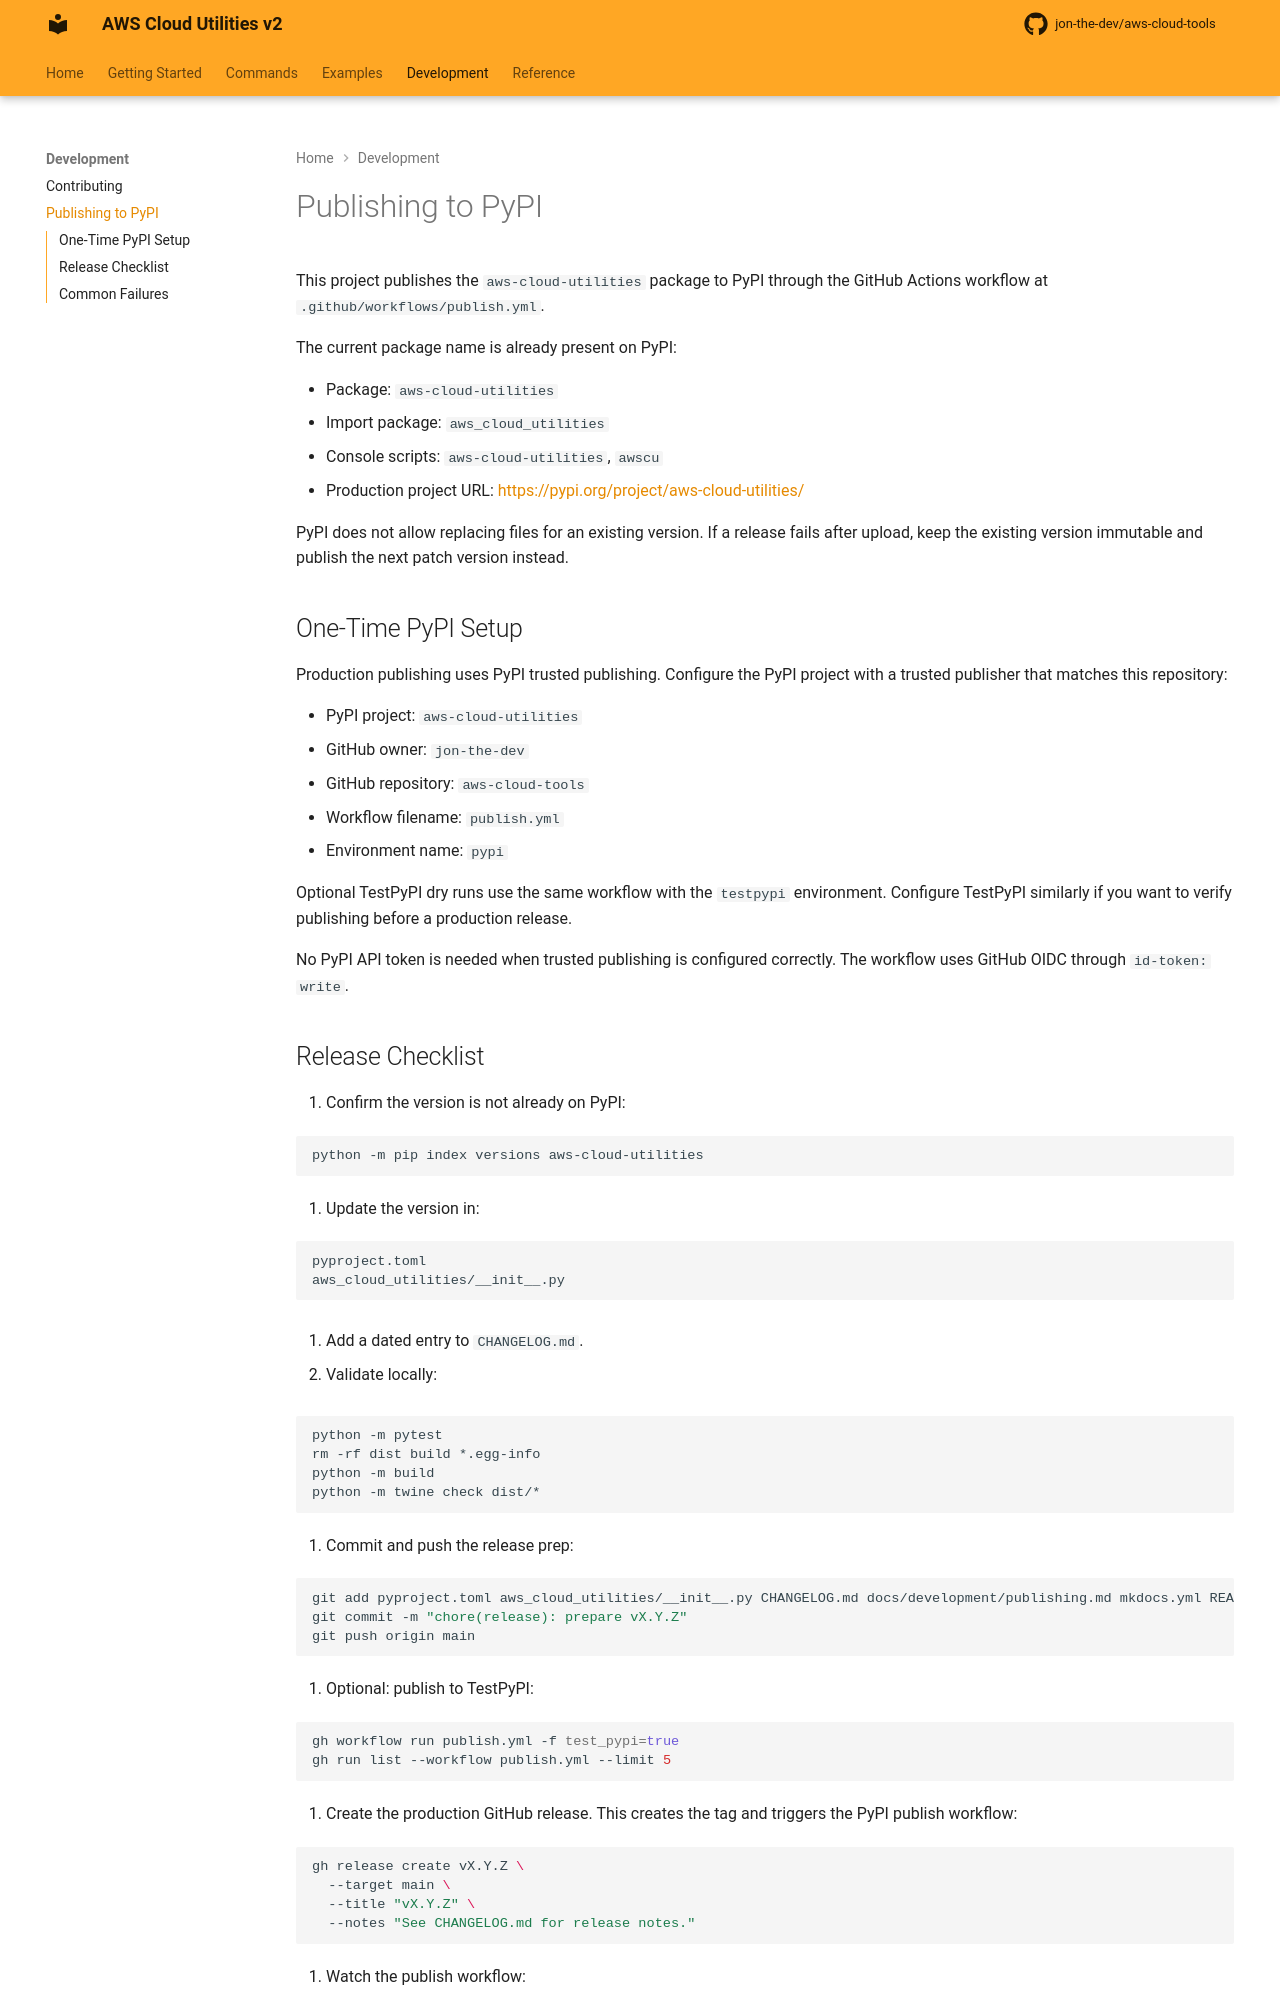

repository: jon-the-dev/aws-cloud-tools · page: development/publishing/index.html · generator: mkdocs

# Publishing to PyPI

This project publishes the `aws-cloud-utilities` package to PyPI through the
GitHub Actions workflow at `.github/workflows/publish.yml`.

The current package name is already present on PyPI:

- Package: `aws-cloud-utilities`
- Import package: `aws_cloud_utilities`
- Console scripts: `aws-cloud-utilities`, `awscu`
- Production project URL: <https://pypi.org/project/aws-cloud-utilities/>

PyPI does not allow replacing files for an existing version. If a release fails
after upload, keep the existing version immutable and publish the next patch
version instead.

## One-Time PyPI Setup

Production publishing uses PyPI trusted publishing. Configure the PyPI project
with a trusted publisher that matches this repository:

- PyPI project: `aws-cloud-utilities`
- GitHub owner: `jon-the-dev`
- GitHub repository: `aws-cloud-tools`
- Workflow filename: `publish.yml`
- Environment name: `pypi`

Optional TestPyPI dry runs use the same workflow with the `testpypi`
environment. Configure TestPyPI similarly if you want to verify publishing before
a production release.

No PyPI API token is needed when trusted publishing is configured correctly. The
workflow uses GitHub OIDC through `id-token: write`.
